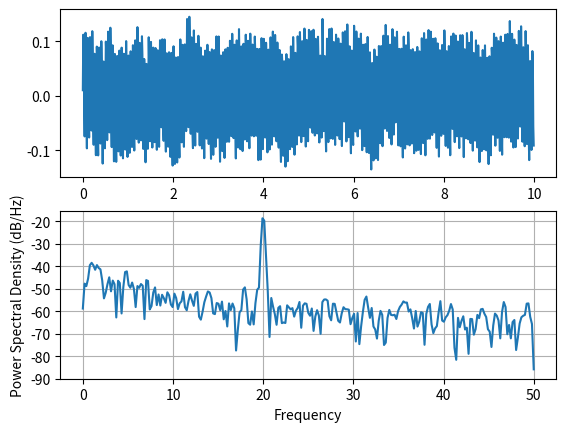

Source code (Python):
# -*- coding: utf-8 -*-
"""
Created on Sun Feb 12 13:16:03 2023

[redacted]

This code generates a noisy signal by combining a 20 Hz sine wave
with filtered random noise, then plots the signal over time and 
its frequency content using a power spectral density plot to show
which frequencies are present in the signal.

"""

import matplotlib.pyplot as plt
import numpy as np
import matplotlib.mlab as mlab
import matplotlib.gridspec as gridspec

# Fixing random state for reproducibility
np.random.seed(19680801)

dt = 0.01
t = np.arange(0, 10, dt)
nse = np.random.randn(len(t))
r = np.exp(-t / 0.05)

cnse = np.convolve(nse, r) * dt
cnse = cnse[:len(t)]
s = 0.1 * np.sin(40 * np.pi * t) + cnse


plt.subplot(211)
plt.plot(t, s)
plt.subplot(212)
plt.psd(s, 512,  1/ dt)

plt.show()